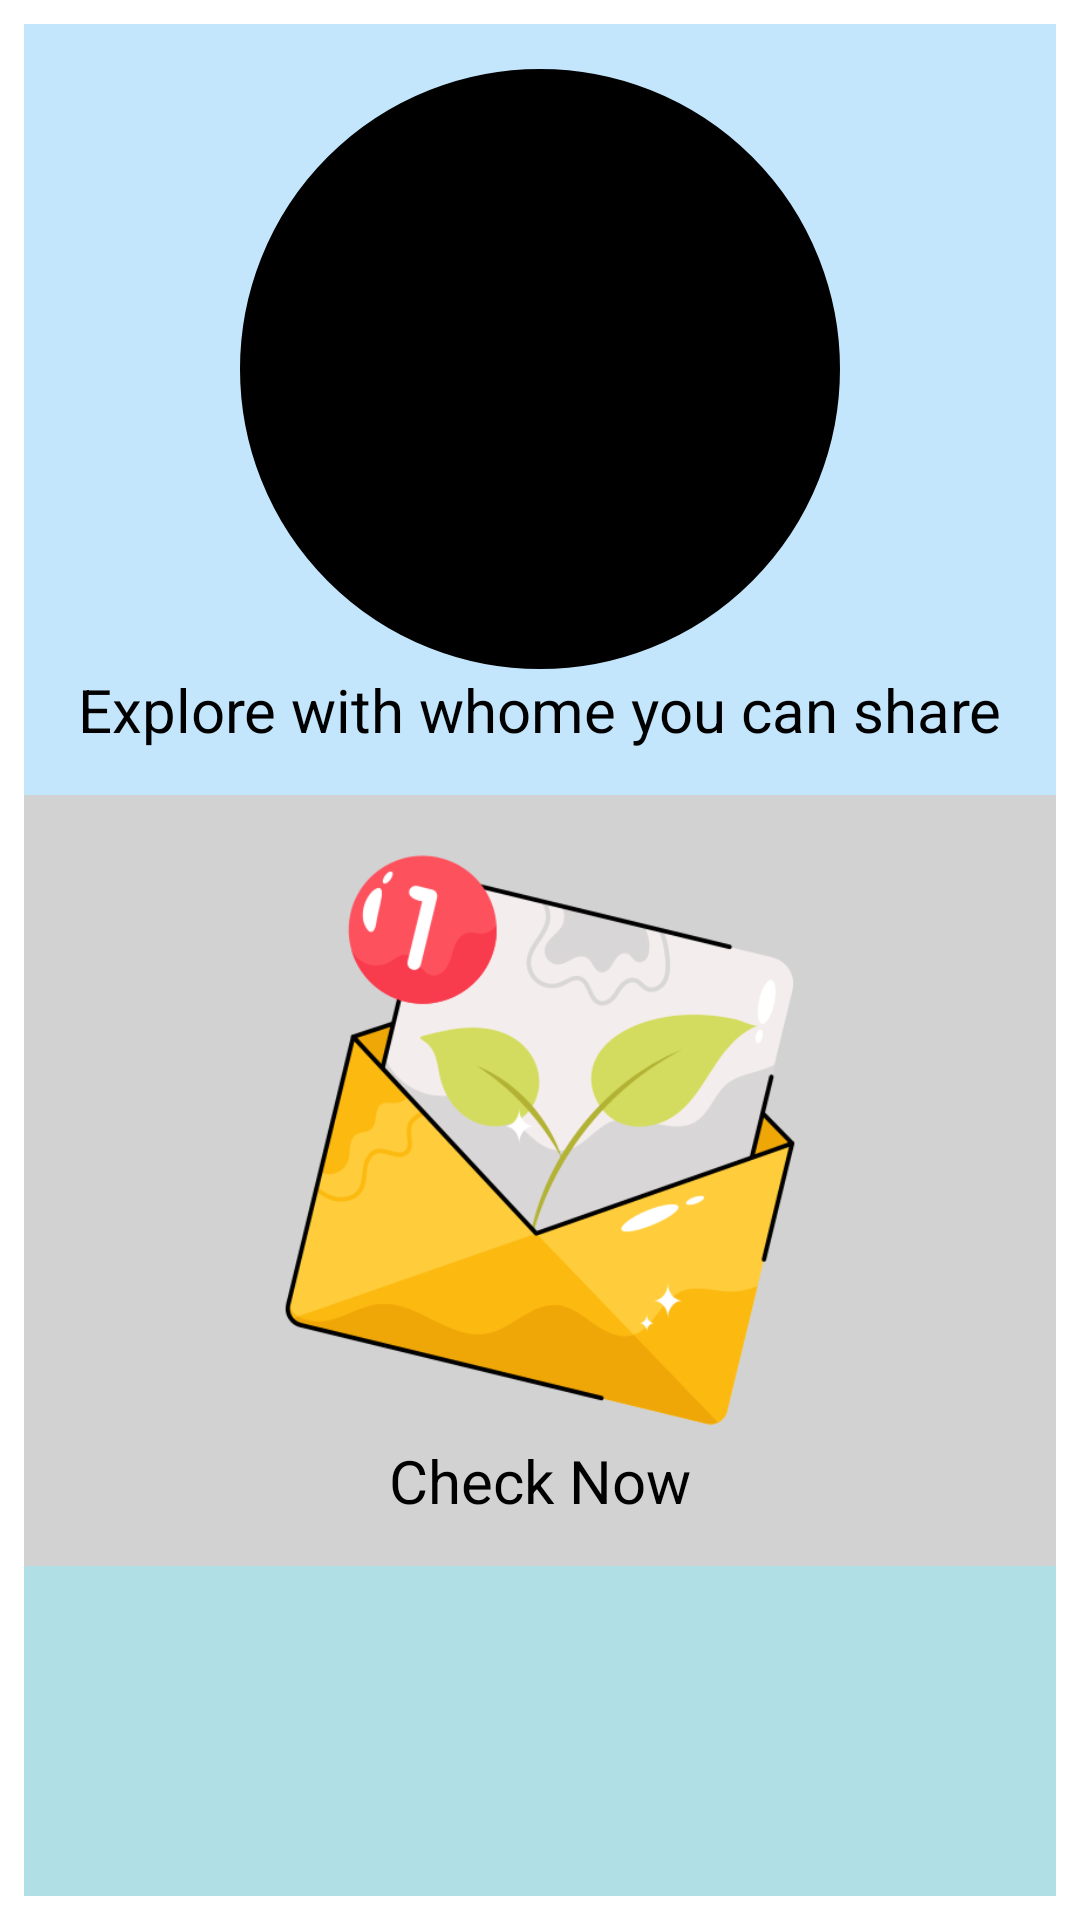

This screen was rendered from an Android layout file. Write that file and the resources it references.
<!-- AndroidManifest.xml: application theme Theme.TaleTrove -->
<!-- res/layout/fragment_exchange.xml -->
<LinearLayout xmlns:android="http://schemas.android.com/apk/res/android"
    xmlns:tools="http://schemas.android.com/tools"
    android:layout_width="match_parent"
    android:layout_height="match_parent"
    android:orientation="vertical"
    android:padding="8dp">

    <LinearLayout
        android:layout_width="match_parent"
        android:layout_height="wrap_content"
        android:orientation="vertical"
        android:background="@color/light_sky_blue_transparent"
        android:padding="15dp">

        <ImageView
            android:id="@+id/btnSeePotentialPartners"
            android:layout_width="200dp"
            android:layout_height="200dp"
            android:src="@drawable/family"
            android:background="@drawable/circle_background"
            android:layout_gravity="center"/>
        <TextView
            android:id="@+id/potentialText"
            android:layout_width="wrap_content"
            android:layout_height="wrap_content"
            android:text="Explore with whome you can share"
            android:textColor="@color/black"
            android:textSize="20sp"
            android:layout_gravity="center"
            />
    </LinearLayout>

        <LinearLayout
            android:layout_width="match_parent"
            android:layout_height="wrap_content"
            android:orientation="vertical"
            android:background="@color/grey"
            android:padding="15dp">

            <ImageView
                android:id="@+id/btnmail"
                android:layout_width="200dp"
                android:layout_height="200dp"
                android:background="@drawable/mail"
                android:layout_gravity="center"/>
            <TextView
                android:id="@+id/mailText"
                android:layout_width="wrap_content"
                android:layout_height="wrap_content"
                android:text="Check Now"
                android:textColor="@color/black"
                android:textSize="20sp"
                android:layout_gravity="center"
                />

        </LinearLayout>
        <LinearLayout
            android:layout_width="match_parent"
            android:layout_height="match_parent"
            android:background="@color/powder_blue">
        </LinearLayout>

</LinearLayout>
<!-- resources referenced by this layout -->
<resources>
  <color name="black">#FF000000</color>
  <color name="grey">#d2d2d2</color>
  <color name="light_sky_blue_transparent">#8087CEFA</color>
  <color name="powder_blue">#B0E0E6</color>
  <!-- drawable circle_background (drawable) -->
  <?xml version="1.0" encoding="utf-8"?>
  <shape xmlns:android="http://schemas.android.com/apk/res/android"
      android:shape="oval">
  
      <solid android:color="@color/black" /> 
      <stroke
          android:width="2dp"
          android:color="@color/black" /> 
      <size
          android:width="100dp"
          android:height="100dp" /> 
  </shape>
  <!-- drawable mail: png bitmap (drawable, 48503 bytes) -->
  <style name="Theme.TaleTrove" parent="Base.Theme.TaleTrove" />
  <style name="Base.Theme.TaleTrove" parent="Theme.MaterialComponents.DayNight.NoActionBar">
          
          <item name="android:windowLightStatusBar">true</item>
          <item name="android:statusBarColor">@android:color/transparent</item>
          <item name="android:navigationBarColor">@color/black</item>
  
          
  
      </style>
</resources>
